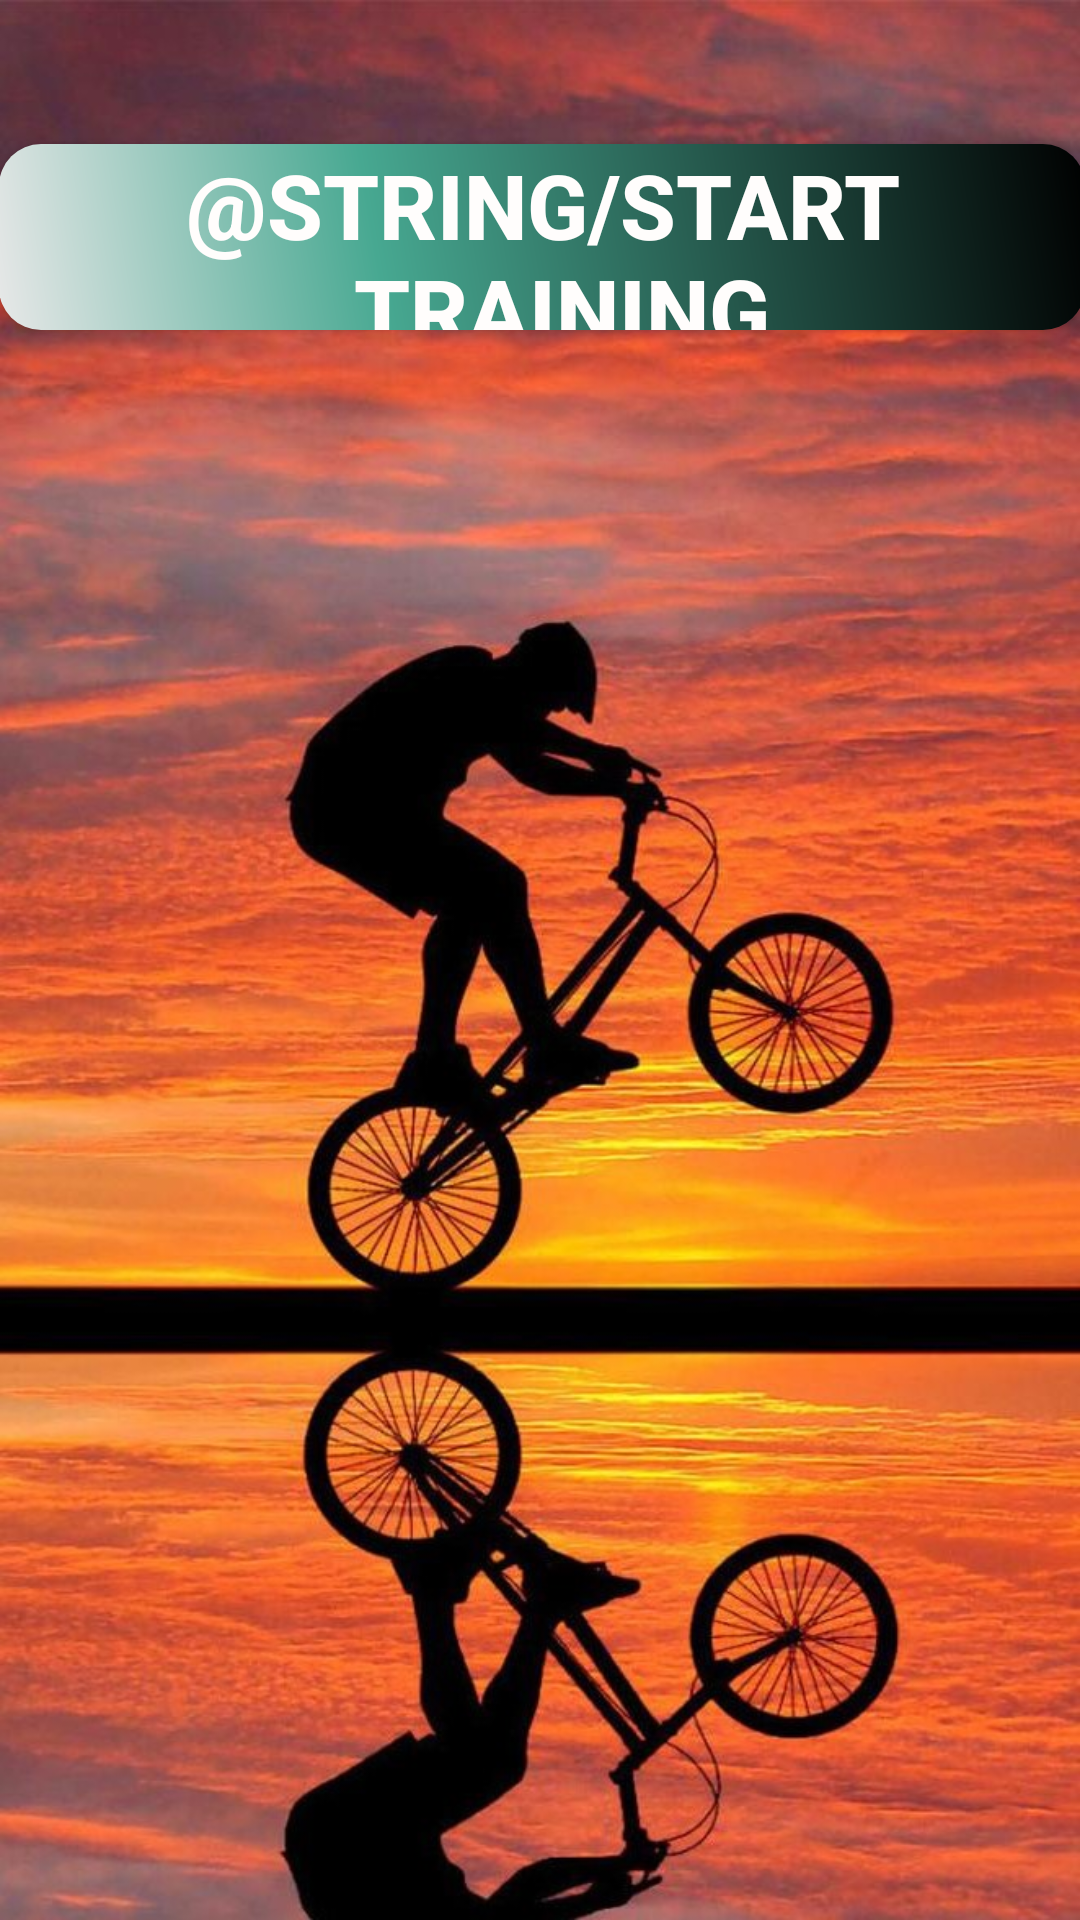

Produce the Android XML layout that renders to this screen, including the resource entries it uses.
<!-- AndroidManifest.xml: application theme AppTheme -->
<!-- res/layout/activity_entry.xml -->
<?xml version="1.0" encoding="utf-8"?>
<androidx.constraintlayout.widget.ConstraintLayout xmlns:android="http://schemas.android.com/apk/res/android"
    xmlns:app="http://schemas.android.com/apk/res-auto"
    xmlns:tools="http://schemas.android.com/tools"
    android:layout_width="match_parent"
    android:layout_height="match_parent"
    tools:context=".EntryActivity"
    android:background="@drawable/bike">

    <Button
        android:id="@+id/startButton"
        android:layout_width="362dp"
        android:layout_height="62dp"
        android:background="@drawable/custom_button"
        android:contentDescription="@string/start_button"
        android:text="@string/start_training"
        android:textColor="#FFFDFC"
        android:textSize="30sp"
        android:textStyle="bold"
        app:layout_constraintBottom_toBottomOf="parent"
        app:layout_constraintEnd_toEndOf="parent"
        app:layout_constraintHorizontal_bias="0.489"
        app:layout_constraintStart_toStartOf="parent"
        app:layout_constraintTop_toTopOf="parent"
        app:layout_constraintVertical_bias="0.083" />

</androidx.constraintlayout.widget.ConstraintLayout>
<!-- resources referenced by this layout -->
<resources>
  <!-- drawable bike: jpg bitmap (drawable-v24, 188668 bytes) -->
  <!-- drawable custom_button (drawable) -->
  <?xml version="1.0" encoding="utf-8"?>
  <shape xmlns:android="http://schemas.android.com/apk/res/android" android:shape="rectangle" >
      <corners
          android:radius="14dp" />
  
      <gradient
          android:angle="45"
          android:centerX="35%"
          android:centerColor="#47A891"
          android:startColor="#E8E8E8"
          android:endColor="#000000"
          android:type="linear" />
  
      <padding
          android:left="0dp"
          android:top="0dp"
          android:right="0dp"
          android:bottom="0dp" />
  
      <size
          android:width="270dp"
          android:height="60dp"
          />
  
  </shape>
  <style name="AppTheme" parent="Theme.MaterialComponents.Light.NoActionBar">
          
          <item name="colorPrimary">@color/colorPrimary</item>
          <item name="colorPrimaryDark">@color/colorBlack</item>
          <item name="colorAccent">@color/colorAccent</item>
      </style>
  <color name="colorPrimary">#008577</color>
  <color name="colorBlack">#000000</color>
  <color name="colorAccent">#D81B60</color>
</resources>
